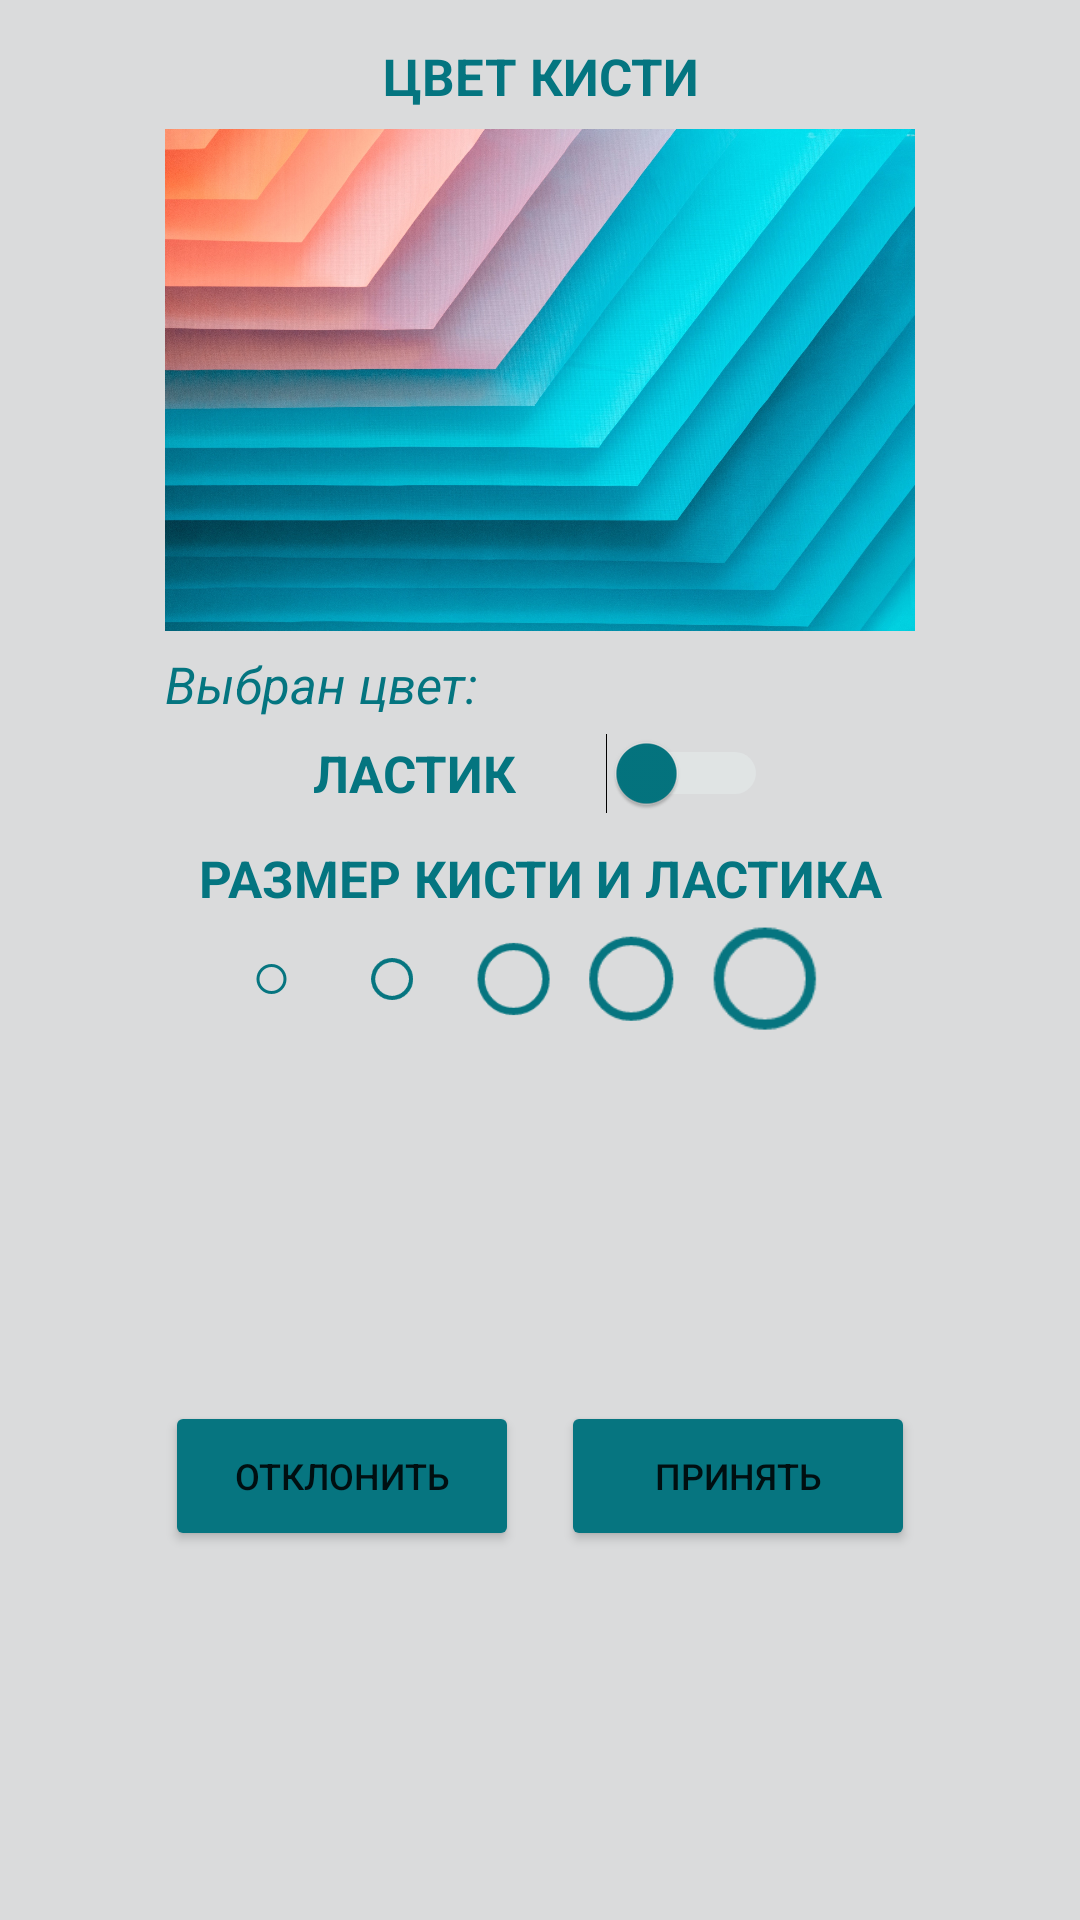

Android layout source for this screen:
<!-- AndroidManifest.xml: application theme Theme.EighthLessonBeginnerArtist11 -->
<!-- res/layout/activity_palette.xml -->
<?xml version="1.0" encoding="utf-8"?>
<androidx.constraintlayout.widget.ConstraintLayout xmlns:android="http://schemas.android.com/apk/res/android"
    xmlns:app="http://schemas.android.com/apk/res-auto"
    xmlns:tools="http://schemas.android.com/tools"
    android:layout_width="300dp"
    android:layout_height="wrap_content"
    android:layout_gravity="center"
    android:background="#DADBDC">

    <TextView
        android:id="@+id/headerBrush"
        android:layout_width="250dp"
        android:layout_height="wrap_content"
        android:layout_marginTop="14dp"
        android:gravity="center"
        android:text="ЦВЕТ КИСТИ"
        android:textColor="#047580"
        android:textSize="17sp"
        android:textStyle="bold"
        app:layout_constraintEnd_toEndOf="parent"
        app:layout_constraintStart_toStartOf="parent"
        app:layout_constraintTop_toTopOf="parent" />

    <ImageView
        android:id="@+id/colorSelection"
        android:layout_width="250dp"
        android:layout_height="170dp"
        android:layout_marginTop="5dp"
        app:layout_constraintEnd_toEndOf="parent"
        app:layout_constraintStart_toStartOf="parent"
        app:layout_constraintTop_toBottomOf="@+id/headerBrush"
        app:srcCompat="@drawable/color" />

    <LinearLayout
        android:id="@+id/colorInfo"
        android:layout_width="250dp"
        android:layout_height="wrap_content"
        android:layout_marginTop="5dp"
        android:gravity="left"
        android:orientation="horizontal"
        app:layout_constraintEnd_toEndOf="parent"
        app:layout_constraintStart_toStartOf="parent"
        app:layout_constraintTop_toBottomOf="@+id/colorSelection">

        <TextView
            android:id="@+id/textView"
            android:layout_width="wrap_content"
            android:layout_height="wrap_content"
            android:gravity="center"
            android:text="Выбран цвет:"
            android:textColor="#047580"
            android:textSize="17sp"
            android:textStyle="italic" />

        <View
            android:id="@+id/colorInfoView"
            android:layout_width="match_parent"
            android:layout_height="match_parent"
            android:layout_marginStart="10dp"
            android:layout_weight="1" />

    </LinearLayout>

    <LinearLayout
        android:id="@+id/eraser"
        android:layout_width="250dp"
        android:layout_height="wrap_content"
        android:layout_marginTop="5dp"
        android:gravity="center"
        android:orientation="horizontal"
        app:layout_constraintEnd_toEndOf="parent"
        app:layout_constraintStart_toStartOf="parent"
        app:layout_constraintTop_toBottomOf="@+id/colorInfo">

        <TextView
            android:id="@+id/textViewEraser"
            android:layout_width="wrap_content"
            android:layout_height="wrap_content"
            android:gravity="center"
            android:text="ЛАСТИК"
            android:textColor="#047580"
            android:textSize="17sp"
            android:textStyle="bold" />

        <Switch
            android:id="@+id/eraserChecked"
            android:layout_width="wrap_content"
            android:layout_height="wrap_content"
            android:layout_marginStart="30dp"
            android:thumbTint="#047580"
            android:trackTint="#EFFAFB"
            android:textOn="ВКЛ"
            android:textOff="ВЫКЛ"
            tools:ignore="UseSwitchCompatOrMaterialXml" />

    </LinearLayout>

    <TextView
        android:id="@+id/headerSize"
        android:layout_width="250dp"
        android:layout_height="wrap_content"
        android:layout_marginTop="10dp"
        android:gravity="center"
        android:text="РАЗМЕР КИСТИ И ЛАСТИКА"
        android:textColor="#047580"
        android:textSize="17sp"
        android:textStyle="bold"
        app:layout_constraintEnd_toEndOf="parent"
        app:layout_constraintStart_toStartOf="parent"
        app:layout_constraintTop_toBottomOf="@+id/eraser" />

    <RadioGroup
        android:id="@+id/size"
        android:layout_width="250dp"
        android:layout_height="wrap_content"
        android:orientation="horizontal"
        android:layout_marginTop="5dp"
        android:gravity="center"
        app:layout_constraintEnd_toEndOf="parent"
        app:layout_constraintStart_toStartOf="parent"
        app:layout_constraintTop_toBottomOf="@+id/headerSize">

        <RadioButton
            android:id="@+id/radioSize15"
            android:layout_width="30dp"
            android:layout_height="30dp"
            android:layout_marginEnd="10dp"
            android:buttonTint="#067580"
            android:gravity="center"
            android:scaleX="0.5"
            android:scaleY="0.5"/>

        <RadioButton
            android:id="@+id/radioSize30"
            android:layout_width="30dp"
            android:layout_height="30dp"
            android:layout_marginEnd="10dp"
            android:buttonTint="#067580"
            android:gravity="center"
            android:scaleX="0.7"
            android:scaleY="0.7"/>

        <RadioButton
            android:id="@+id/radioSize50"
            android:layout_width="30dp"
            android:layout_height="30dp"
            android:layout_marginEnd="10dp"
            android:buttonTint="#067580"
            android:gravity="center"
            android:scaleX="1.2"
            android:scaleY="1.2"/>

        <RadioButton
            android:id="@+id/radioSize70"
            android:layout_width="35dp"
            android:layout_height="35dp"
            android:layout_marginEnd="10dp"
            android:buttonTint="#067580"
            android:gravity="center"
            android:scaleX="1.4"
            android:scaleY="1.4" />

        <RadioButton
            android:id="@+id/radioSize90"
            android:layout_width="35dp"
            android:layout_height="35dp"
            android:layout_marginEnd="10dp"
            android:buttonTint="#067580"
            android:gravity="center"
            android:scaleX="1.7"
            android:scaleY="1.7"/>
    </RadioGroup>

    <LinearLayout
        android:layout_width="250dp"
        android:layout_height="wrap_content"
        android:layout_marginBottom="10dp"
        android:layout_marginTop="10dp"
        android:orientation="horizontal"
        app:layout_constraintBottom_toBottomOf="parent"
        app:layout_constraintEnd_toEndOf="parent"
        app:layout_constraintStart_toStartOf="parent"
        app:layout_constraintTop_toBottomOf="@+id/size">

        <Button
            android:id="@+id/btnNo"
            android:layout_width="120dp"
            android:layout_height="50dp"
            android:layout_marginEnd="14dp"
            android:layout_weight="1"
            android:backgroundTint="#067580"
            android:text="Отклонить"
            android:textSize="12sp" />

        <Button
            android:id="@+id/btnYes"
            android:layout_width="120dp"
            android:layout_height="50dp"
            android:layout_weight="1"
            android:backgroundTint="#067580"
            android:text="Принять"
            android:textSize="12sp" />
    </LinearLayout>

</androidx.constraintlayout.widget.ConstraintLayout>
<!-- resources referenced by this layout -->
<resources>
  <!-- drawable color: jpg bitmap (drawable, 479348 bytes) -->
  <style name="Theme.EighthLessonBeginnerArtist11" parent="Theme.MaterialComponents.DayNight.NoActionBar">
          
          <item name="colorPrimary">@color/purple_500</item>
          <item name="colorPrimaryVariant">@color/purple_700</item>
          <item name="colorOnPrimary">@color/white</item>
          
          <item name="colorSecondary">@color/teal_200</item>
          <item name="colorSecondaryVariant">@color/teal_700</item>
          <item name="colorOnSecondary">@color/black</item>
          
          <item name="android:statusBarColor">?attr/colorPrimaryVariant</item>
          
      </style>
  <color name="purple_500">#FF6200EE</color>
  <color name="purple_700">#AA8460</color>
  <color name="white">#FFFFFFFF</color>
  <color name="teal_200">#FF03DAC5</color>
  <color name="teal_700">#FF018786</color>
  <color name="black">#FF000000</color>
</resources>
